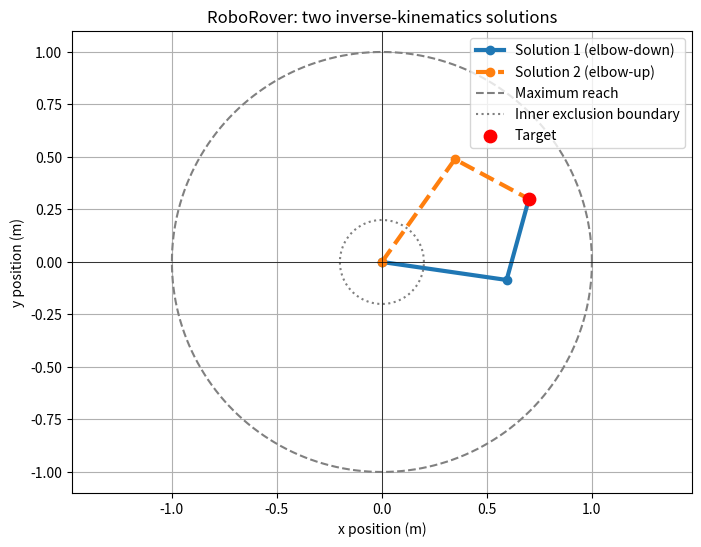

Generate this figure with matplotlib:
import math
import matplotlib.pyplot as plt


BOUNDARY_TOLERANCE = 1e-9


def classify_workspace(distance, link_1, link_2,
                       tolerance=BOUNDARY_TOLERANCE):
    """Describe whether a target is interior or on a radial boundary."""
    outer_radius = link_1 + link_2
    inner_radius = abs(link_1 - link_2)

    at_outer = abs(distance - outer_radius) <= tolerance
    at_inner = abs(distance - inner_radius) <= tolerance

    if at_outer:
        return "outer boundary: fully stretched"

    if at_inner and link_1 == link_2:
        return (
            "equal-link inner boundary at the shoulder: "
            "orientation-degenerate family"
        )

    if at_inner:
        return "inner boundary: fully folded"

    return "interior"


def inverse_kinematics(x, y, link_1, link_2):
    """Return distinct representative planar IK solutions in radians."""
    if link_1 <= 0.0 or link_2 <= 0.0:
        raise ValueError("Link lengths must be positive.")

    distance_squared = x * x + y * y
    distance = math.sqrt(distance_squared)
    inner_radius = abs(link_1 - link_2)
    outer_radius = link_1 + link_2

    if distance > outer_radius + BOUNDARY_TOLERANCE:
        raise ValueError("Target is outside the arm's maximum reach.")

    if distance < inner_radius - BOUNDARY_TOLERANCE:
        raise ValueError("Target is inside the arm's unreachable inner region.")

    workspace_status = classify_workspace(
        distance, link_1, link_2
    )

    if workspace_status != "interior":
        print("Workspace status: {}".format(workspace_status))

    cosine_elbow = (
        distance_squared - link_1 * link_1 - link_2 * link_2
    ) / (2.0 * link_1 * link_2)

    # Floating-point rounding can produce a value such as 1.0000000002.
    cosine_elbow = max(-1.0, min(1.0, cosine_elbow))

    elbow_magnitude = math.acos(cosine_elbow)
    candidates = []

    for elbow_angle in (elbow_magnitude, -elbow_magnitude):
        shoulder_angle = (
            math.atan2(y, x)
            - math.atan2(
                link_2 * math.sin(elbow_angle),
                link_1 + link_2 * math.cos(elbow_angle)
            )
        )
        candidates.append((shoulder_angle, elbow_angle))

    # At the outer boundary and at an unequal-link inner boundary,
    # the two candidates describe the same geometric arm. Keep one
    # representative solution. For equal links at the shoulder,
    # this representative suppresses an infinite orientation family;
    # it is not a unique physical solution.
    solutions = []
    for candidate in candidates:
        candidate_points = forward_kinematics(
            candidate[0], candidate[1], link_1, link_2
        )
        duplicate = False

        for existing in solutions:
            existing_points = forward_kinematics(
                existing[0], existing[1], link_1, link_2
            )
            elbow_error = math.hypot(
                candidate_points[0][0] - existing_points[0][0],
                candidate_points[0][1] - existing_points[0][1]
            )
            tip_error = math.hypot(
                candidate_points[1][0] - existing_points[1][0],
                candidate_points[1][1] - existing_points[1][1]
            )

            if elbow_error < BOUNDARY_TOLERANCE and \
                    tip_error < BOUNDARY_TOLERANCE:
                duplicate = True
                break

        if not duplicate:
            solutions.append(candidate)

    return solutions


def forward_kinematics(shoulder_angle, elbow_angle, link_1, link_2):
    """Return the elbow and tip coordinates in metres."""
    elbow_x = link_1 * math.cos(shoulder_angle)
    elbow_y = link_1 * math.sin(shoulder_angle)

    tip_x = (
        elbow_x
        + link_2 * math.cos(shoulder_angle + elbow_angle)
    )
    tip_y = (
        elbow_y
        + link_2 * math.sin(shoulder_angle + elbow_angle)
    )

    return (elbow_x, elbow_y), (tip_x, tip_y)


def degrees(angle_radians):
    return angle_radians * 180.0 / math.pi


def classify_branch(elbow, target):
    """Classify the elbow relative to the shoulder-target line."""
    signed_cross_product = (
        target[0] * elbow[1] - target[1] * elbow[0]
    )

    if signed_cross_product > BOUNDARY_TOLERANCE:
        return "elbow-up"
    if signed_cross_product < -BOUNDARY_TOLERANCE:
        return "elbow-down"
    return "boundary configuration"


def plot_solution(solution, link_1, link_2, target, number):
    shoulder_angle, elbow_angle = solution
    elbow, tip = forward_kinematics(
        shoulder_angle, elbow_angle, link_1, link_2
    )
    branch = classify_branch(elbow, target)

    x_values = [0.0, elbow[0], tip[0]]
    y_values = [0.0, elbow[1], tip[1]]

    # Line style and labels communicate branch identity in addition
    # to color, which improves accessibility.
    line_styles = ["-", "--"]
    line_style = line_styles[(number - 1) % len(line_styles)]

    plt.plot(
        x_values,
        y_values,
        marker="o",
        linestyle=line_style,
        linewidth=3,
        label="Solution {} ({})".format(number, branch)
    )

    print(
        "Solution {} ({}): shoulder={:.2f} degrees, "
        "elbow={:.2f} degrees".format(
            number,
            branch,
            degrees(shoulder_angle),
            degrees(elbow_angle)
        )
    )
    print(
        "  elbow: ({:.3f} m, {:.3f} m)".format(
            elbow[0], elbow[1]
        )
    )
    print(
        "  calculated tip: ({:.3f} m, {:.3f} m)".format(
            tip[0], tip[1]
        )
    )

    # Verification: the calculated tip must be very close to the target.
    error = math.sqrt(
        (tip[0] - target[0]) ** 2
        + (tip[1] - target[1]) ** 2
    )
    assert error < 1e-9


def main():
    link_1 = 0.60
    link_2 = 0.40
    target = (0.70, 0.30)

    solutions = inverse_kinematics(
        target[0], target[1], link_1, link_2
    )

    # This verifies that the chosen interior target has two distinct
    # mathematical configurations.
    assert len(solutions) == 2

    # Verify the numerical values used in the worked example.
    angle_pairs_degrees = [
        (degrees(solution[0]), degrees(solution[1]))
        for solution in solutions
    ]
    rounded_pairs = [
        (round(pair[0], 1), round(pair[1], 1))
        for pair in angle_pairs_degrees
    ]
    assert (-8.2, 82.8) in rounded_pairs
    assert (54.6, -82.8) in rounded_pairs

    # Explicitly verify Target B from the activity.
    target_b = (0.20, 0.90)
    target_b_distance = math.hypot(target_b[0], target_b[1])
    assert abs(target_b_distance - math.sqrt(0.85)) < 1e-12
    assert abs(target_b_distance - 0.9219544457) < 1e-10

    target_b_solutions = inverse_kinematics(
        target_b[0], target_b[1], link_1, link_2
    )
    assert len(target_b_solutions) == 2
    print(
        "Target B distance: {:.3f} m; distinct solutions: {}".format(
            target_b_distance, len(target_b_solutions)
        )
    )

    plt.figure(figsize=(8, 6))

    for index, solution in enumerate(solutions, start=1):
        plot_solution(solution, link_1, link_2, target, index)

    reach = link_1 + link_2
    inner_radius = abs(link_1 - link_2)
    circle_angles = [
        2.0 * math.pi * i / 200.0 for i in range(201)
    ]

    outer_circle_x = [
        reach * math.cos(angle) for angle in circle_angles
    ]
    outer_circle_y = [
        reach * math.sin(angle) for angle in circle_angles
    ]

    plt.plot(
        outer_circle_x,
        outer_circle_y,
        linestyle="--",
        color="gray",
        label="Maximum reach"
    )

    if inner_radius > 0.0:
        inner_circle_x = [
            inner_radius * math.cos(angle) for angle in circle_angles
        ]
        inner_circle_y = [
            inner_radius * math.sin(angle) for angle in circle_angles
        ]
        plt.plot(
            inner_circle_x,
            inner_circle_y,
            linestyle=":",
            color="gray",
            label="Inner exclusion boundary"
        )

    plt.scatter(
        [target[0]],
        [target[1]],
        color="red",
        s=80,
        zorder=5,
        label="Target"
    )

    plt.axhline(0.0, color="black", linewidth=0.5)
    plt.axvline(0.0, color="black", linewidth=0.5)
    plt.xlabel("x position (m)")
    plt.ylabel("y position (m)")
    plt.title("RoboRover: two inverse-kinematics solutions")
    plt.axis("equal")
    plt.grid(True)
    plt.legend()
    plt.show()


if __name__ == "__main__":
    main()
